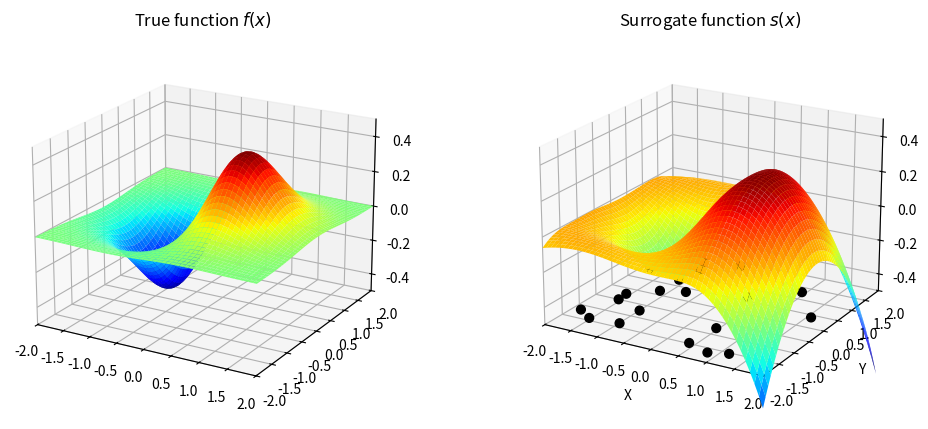

Generate this figure with matplotlib:
import numpy as np
from scipy.interpolate import Rbf
import matplotlib.pyplot as plt
from matplotlib import animation
from mpl_toolkits.mplot3d import Axes3D

def f(x):
  return x[0]*np.exp(-x[0]**2-x[1]**2)

# setup data
lb = -2
ub = 2
xx = np.linspace(lb,ub, 500)
X1,X2 = np.meshgrid(xx, xx)
truef = f([X1,X2])

# setup figure
fig = plt.figure(figsize=(12,5))
ax1 = fig.add_subplot(121, projection='3d')
ax2 = fig.add_subplot(122, projection='3d')
plt.xlabel('X')
plt.ylabel('Y')

# create the surrogate function using a random sample of x,y --> z
x,y = np.random.uniform(lb,ub, size=(2,20))
z = f([x,y])
s = Rbf(x,y,z, function='cubic')

# plot the true function
ax1.plot_surface(X1, X2, truef, cmap=plt.cm.jet, edgecolor='none')
ax1.set_title('True function $f(x)$')

# plot the surrogate function
ax2.plot_surface(X1, X2, s(X1,X2), cmap=plt.cm.jet, edgecolor='none')
ax2.set_title('Surrogate function $s(x)$')

# scatter plot the points used to create the surrogate function
ax2.scatter(x, y, -0.5, color='k', marker='o', s=40, alpha=1)

# some plot settings
for ax in ax1,ax2:
  ax.set_xlim([lb,ub])
  ax.set_ylim([lb,ub])
  ax.set_zlim([-.5,.5])
  ax.view_init(20,-60)

plt.show()